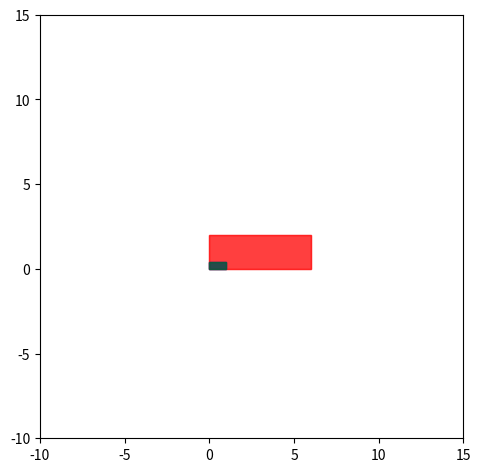

Source code (Python):
import numpy as np
from matplotlib import pyplot as plt
from matplotlib import animation
import matplotlib.patches as patches
import matplotlib as mpl
from numpy import sin,cos,arctan,pi

fig = plt.figure()
fig.set_dpi(100)
fig.set_size_inches(6, 5.5)

ax = plt.axes(xlim=(-10, 15), ylim=(-10, 15))
ax.set_aspect('equal', adjustable='box')

x_d = np.linspace(0,10,100)
y_d = np.linspace(0,10,100)
theta = np.linspace(pi/2,0,100)
deltaf=np.linspace(0,pi/2,100)
deltar=np.linspace(0,pi/2,100)


#robot dimension
height=2
width=6

#wheel dimension
w_h=0.4
w_w=1

vertices=(0,0)
vertices1=(width,height/2)
vertices2=(-w_w,height/2)
polygon = patches.Rectangle(vertices,width,height,color="red", alpha=0.50)
polygon2 = patches.Rectangle(vertices,w_w,w_h,color="blue", alpha=0.50) 
polygon3 = patches.Rectangle(vertices,w_w,w_h,color="green", alpha=0.50)  

def init():
    
    ax.add_patch(polygon)
    ax.add_patch(polygon2)
    ax.add_patch(polygon3)
    return polygon,polygon2,polygon3

def animate(i):
    
   #robot patch
   
    
    r=np.sqrt((height/2)**2+(width/2)**2)
    alpha=np.arctan(height/width)
    xc=[r*cos(alpha),r*sin(alpha)]
    xc_w1=[0,height/2]
    xc_w2=[width,height/2]
    x_t=2*[None]
    x_1=2*[None]
    x_2=2*[None]
    midPoint=[[0]*2 for j in range(len(x_d))]

    x_t[0]=xc[0]*cos(theta[i])-xc[1]*sin(theta[i])
    x_t[1]=xc[0]*sin(theta[i])+xc[1]*cos(theta[i])
    x_1[0]=xc_w1[0]*cos(theta[i])-xc_w1[1]*sin(theta[i])
    x_1[1]=xc_w1[0]*sin(theta[i])+xc_w1[1]*cos(theta[i])
    x_2[0]=xc_w2[0]*cos(theta[i])-xc_w2[1]*sin(theta[i])
    x_2[1]=xc_w2[0]*sin(theta[i])+xc_w2[1]*cos(theta[i])
    midPoint[i][:] = [x_d[i]-x_t[0],y_d[i]-x_t[1]]
    r = mpl.transforms.Affine2D().rotate(theta[i])
    r1 = mpl.transforms.Affine2D().rotate(deltar[i])
    r2 = mpl.transforms.Affine2D().rotate(deltaf[i])
    t = mpl.transforms.Affine2D().translate(midPoint[i][0],midPoint[i][1])
    t1 = mpl.transforms.Affine2D().translate(x_1[0],x_1[1])
    t2 = mpl.transforms.Affine2D().translate(x_2[0],x_2[1])
    
    tra = r + t + ax.transData
    tra1 =  r1+r+t+t1 + ax.transData
    tra2 = r2 + r+t+t2 +ax.transData
    polygon.set_transform(tra)
    polygon2.set_transform(tra1)
    polygon3.set_transform(tra2)
    
 
    
    coords = polygon.get_bbox().get_points()
    print(tra.transform(coords))
    
    #wheel patches
    
    
    ax.add_patch(polygon)
    ax.add_patch(polygon2)
    ax.add_patch(polygon3)
    
    return polygon,polygon2,polygon3

anim = animation.FuncAnimation(fig, animate, 
                               init_func=init, 
                               frames=len(x_d), 
                               interval=200,
                               blit=True)
                               
                               
plt.show()


